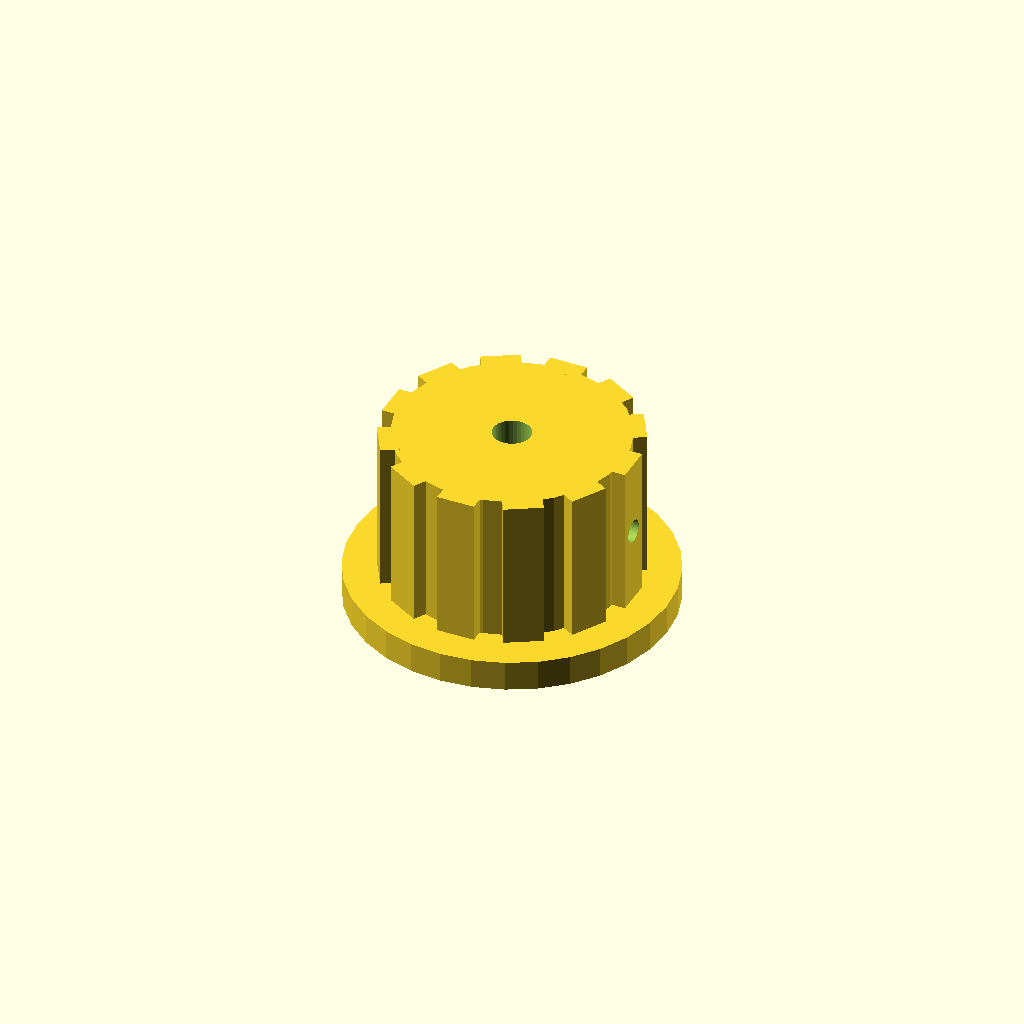
Cell 1: rendered with the file's own defaults.
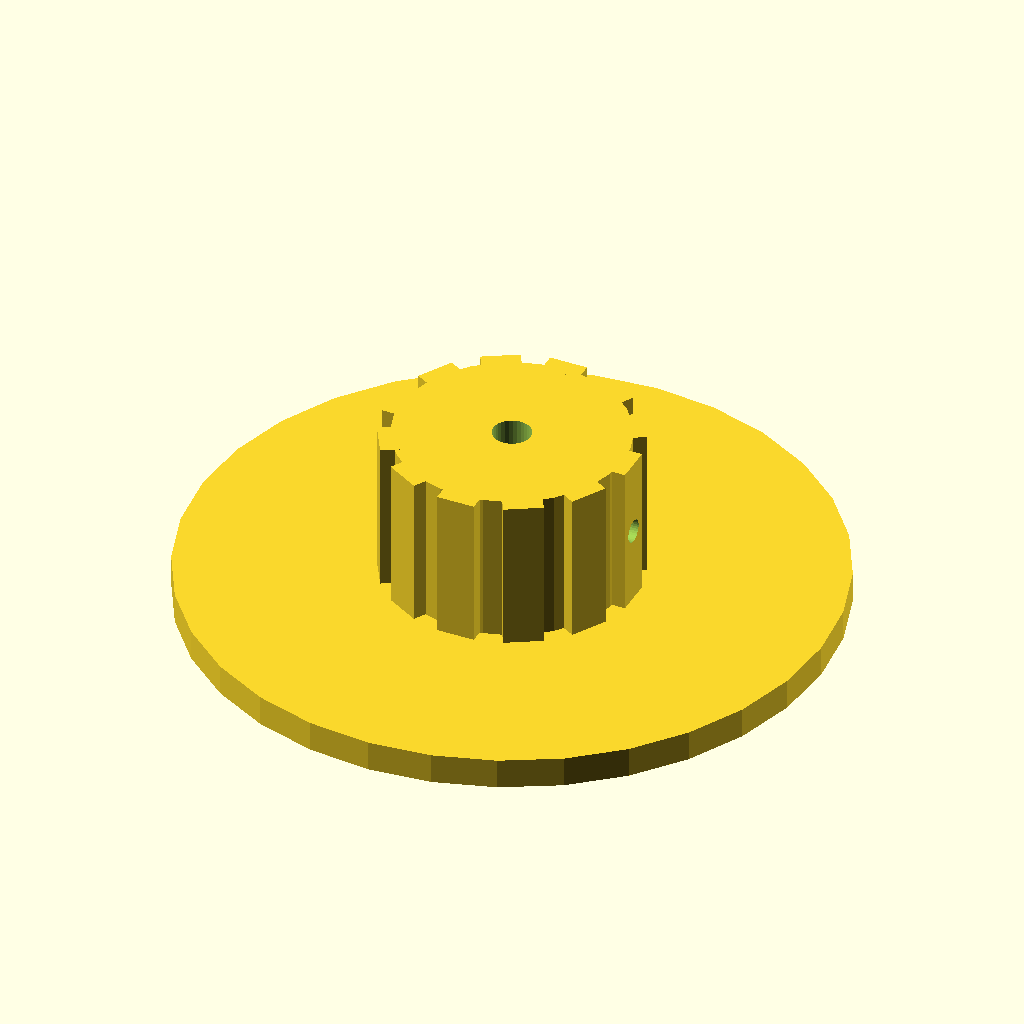
Cell 2: the same model with skirt_d = 84.
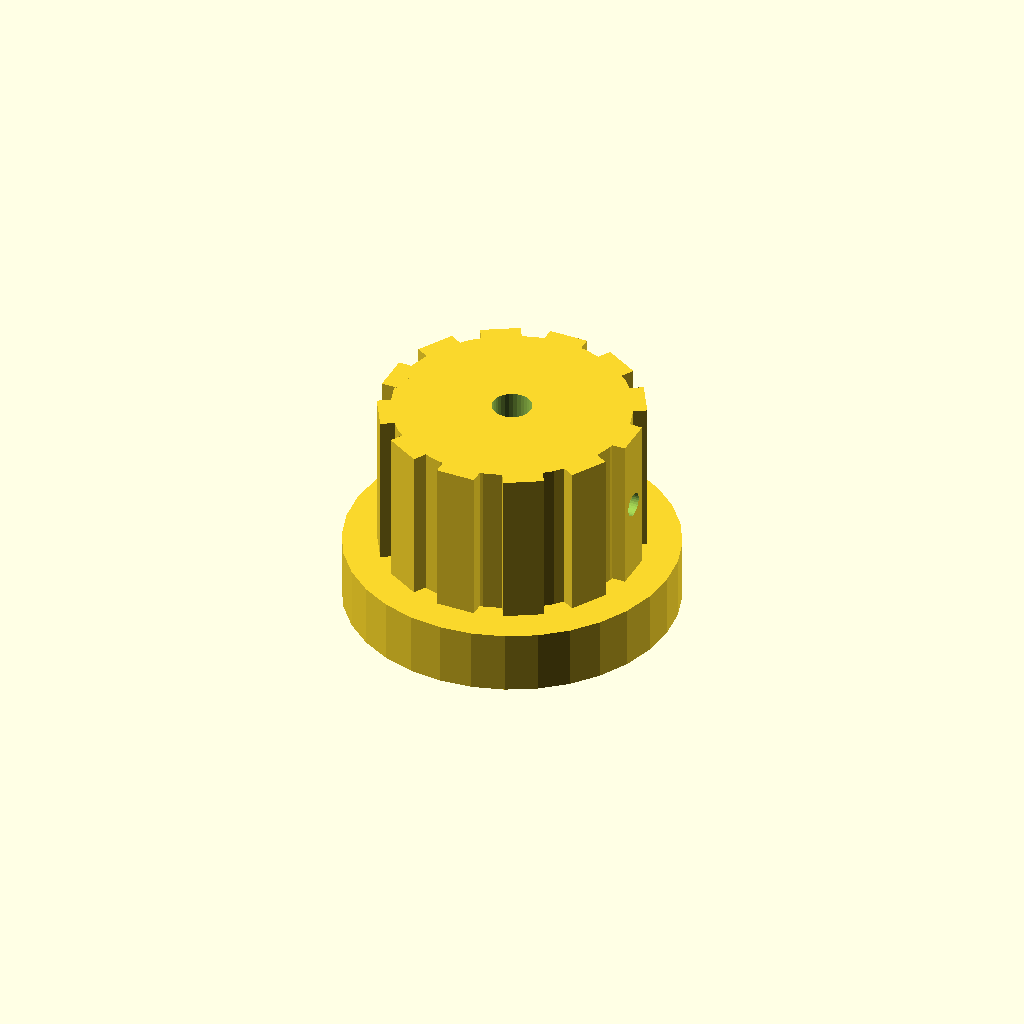
Cell 3: the same model with skirt_t = 8.
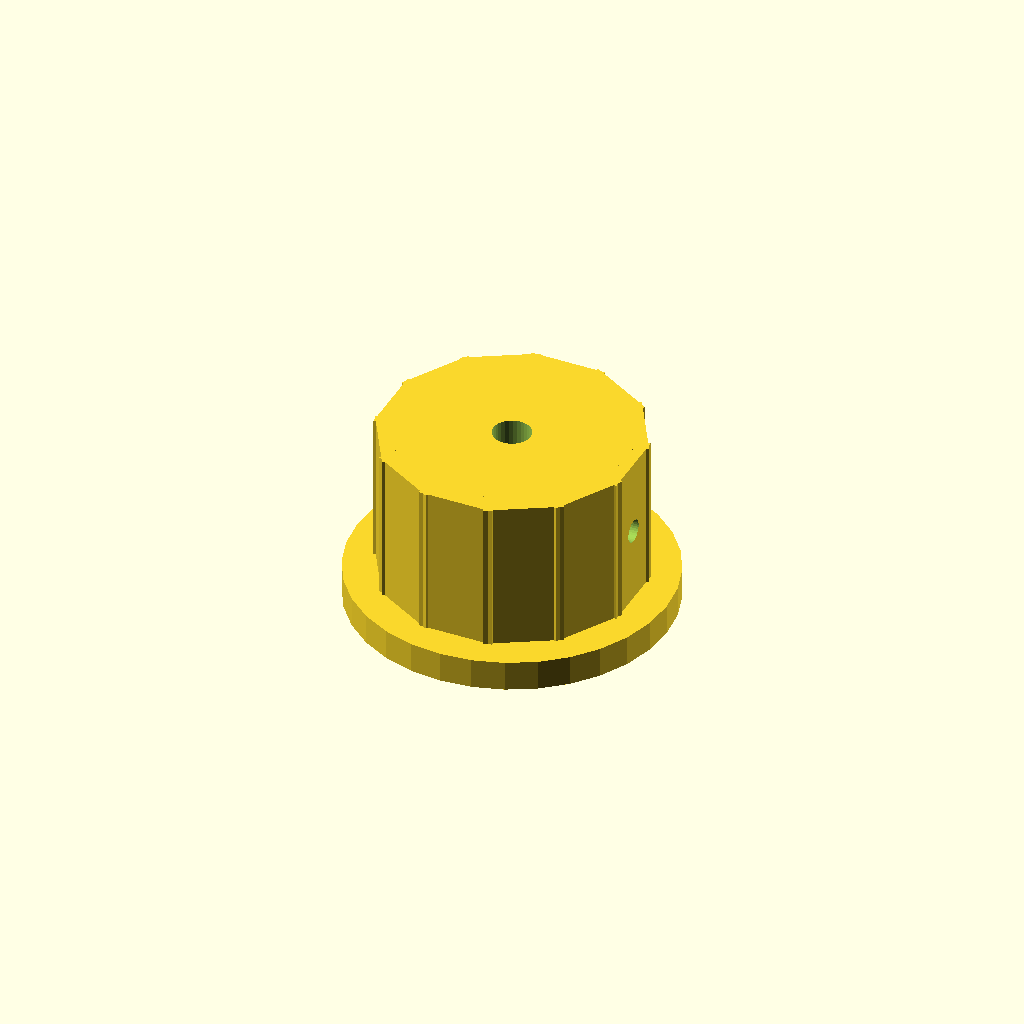
Cell 4: rib_w = 10 (everything else at default).
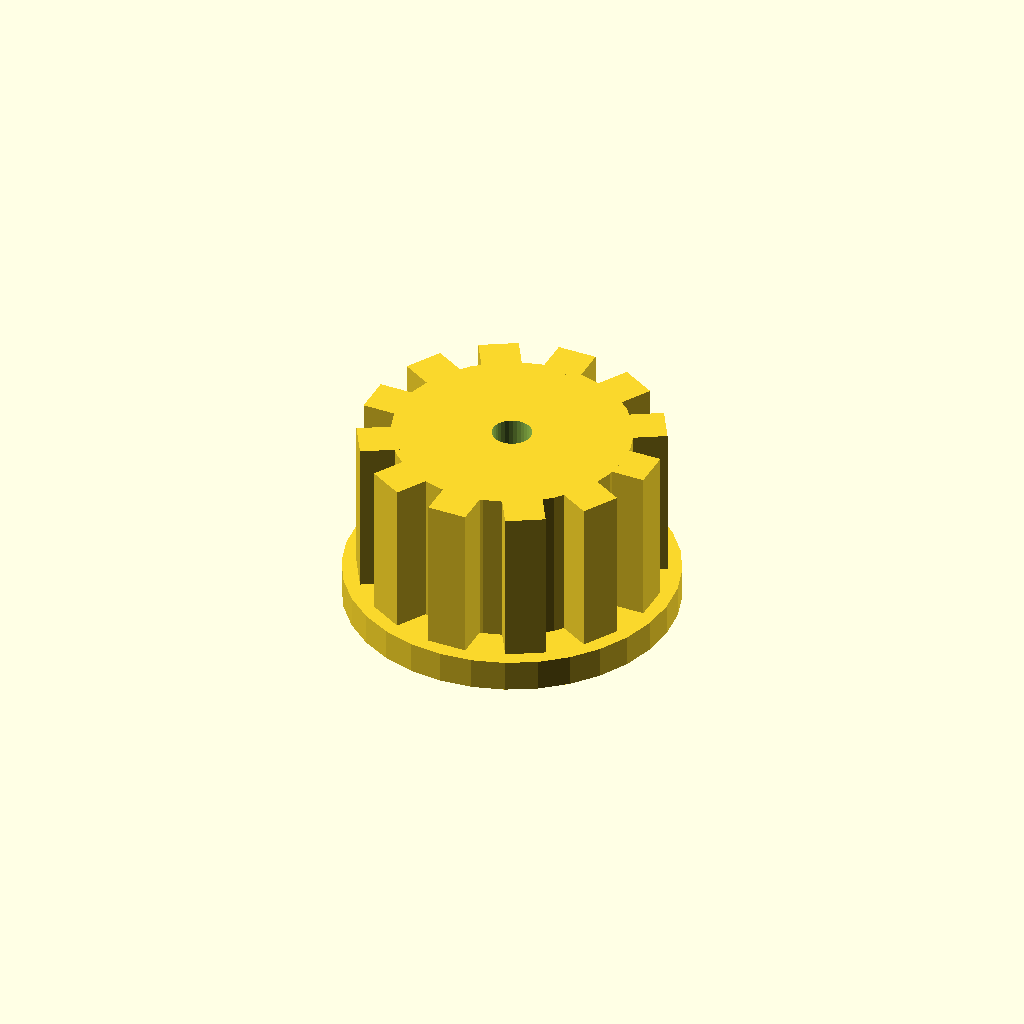
Cell 5: the same model with rib_out = 5.
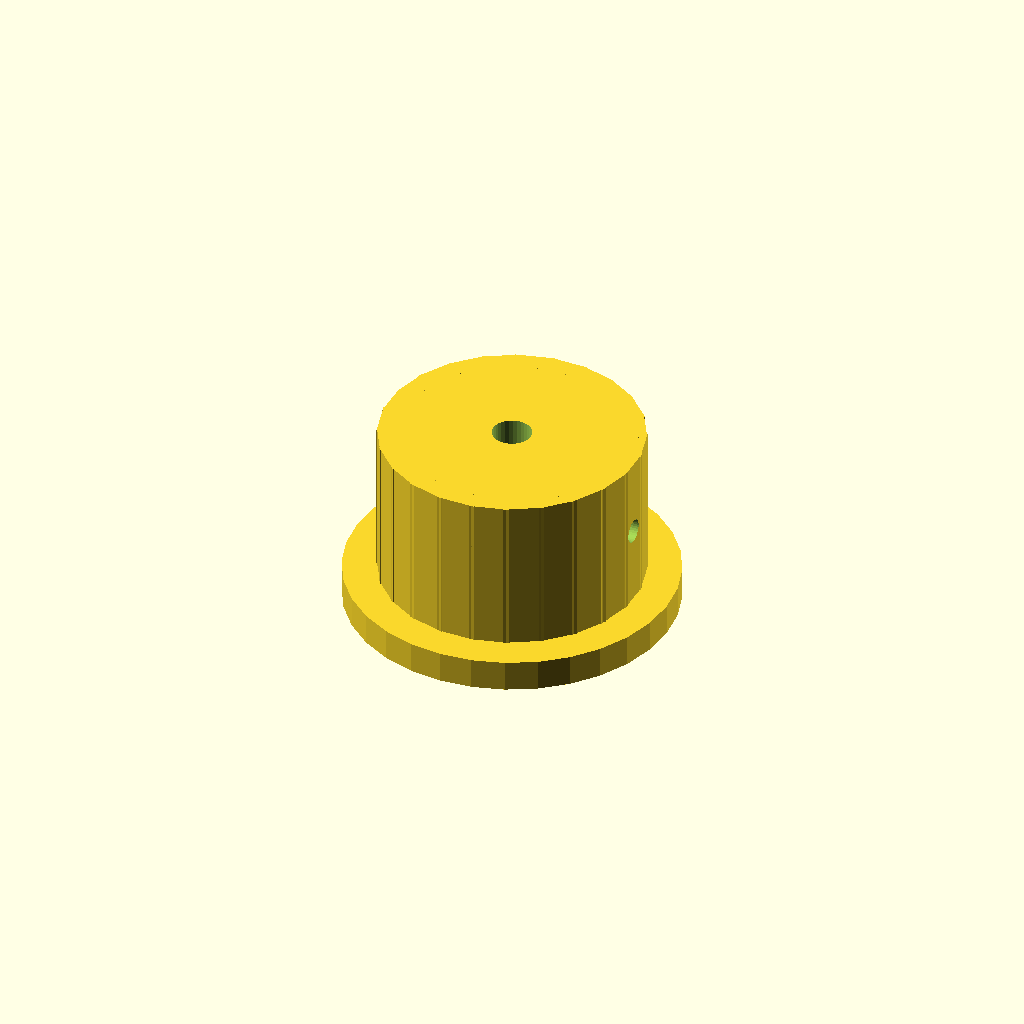
Cell 6: the same model with n_ribs = 24.
All cells are drawn from one camera (rotation 55°, 0°, 25°, orthographic, colour scheme Cornfield), so only the parameter changes between them.
OpenSCAD source file optional_data/data/solid2/controlknob/part_0047.scad:
$fn = 32;

// ----------------------------------------------------------------------
// Control knob: skirt knob with grip ribs
// ----------------------------------------------------------------------

// --- parameters (mm) ---
skirt_d = 42;             // skirt diameter
skirt_t = 4;              // skirt thickness
rib_w = 5;                // grip rib width
rib_out = 2.5;            // grip rib radial protrusion
n_ribs = 12;              // number of grip ribs
knob_d = 30;              // knob body diameter
knob_h = 20;              // knob body height
bore_d = 5;               // shaft bore diameter
set_d = 3;                // set screw bore diameter

rib_step = 360 / n_ribs;  // rib angular step
total_h = skirt_t + knob_h;  // overall height

difference() {
  union() {
    translate([0, 0, skirt_t]) cylinder(h = knob_h, d = knob_d);
    cylinder(h = skirt_t, d = skirt_d);
    for (i = [0 : n_ribs - 1])
      rotate([0, 0, i * rib_step])
        translate([knob_d / 2 - 1, -rib_w / 2, skirt_t])
          cube([rib_out, rib_w, knob_h]);
  }
  translate([0, 0, skirt_t - 1]) cylinder(h = knob_h + 2, d = bore_d);
  translate([-1, 0, skirt_t + knob_h / 2]) rotate([0, 90, 0])
    cylinder(h = knob_d / 2 + bore_d / 2 + 2, d = set_d);
}
Parameter table extracted from the source (name, type, default, range or options):
skirt_d: number, default 42
skirt_t: number, default 4
rib_w: number, default 5
rib_out: number, default 2.5
n_ribs: number, default 12
knob_d: number, default 30
knob_h: number, default 20
bore_d: number, default 5
set_d: number, default 3
